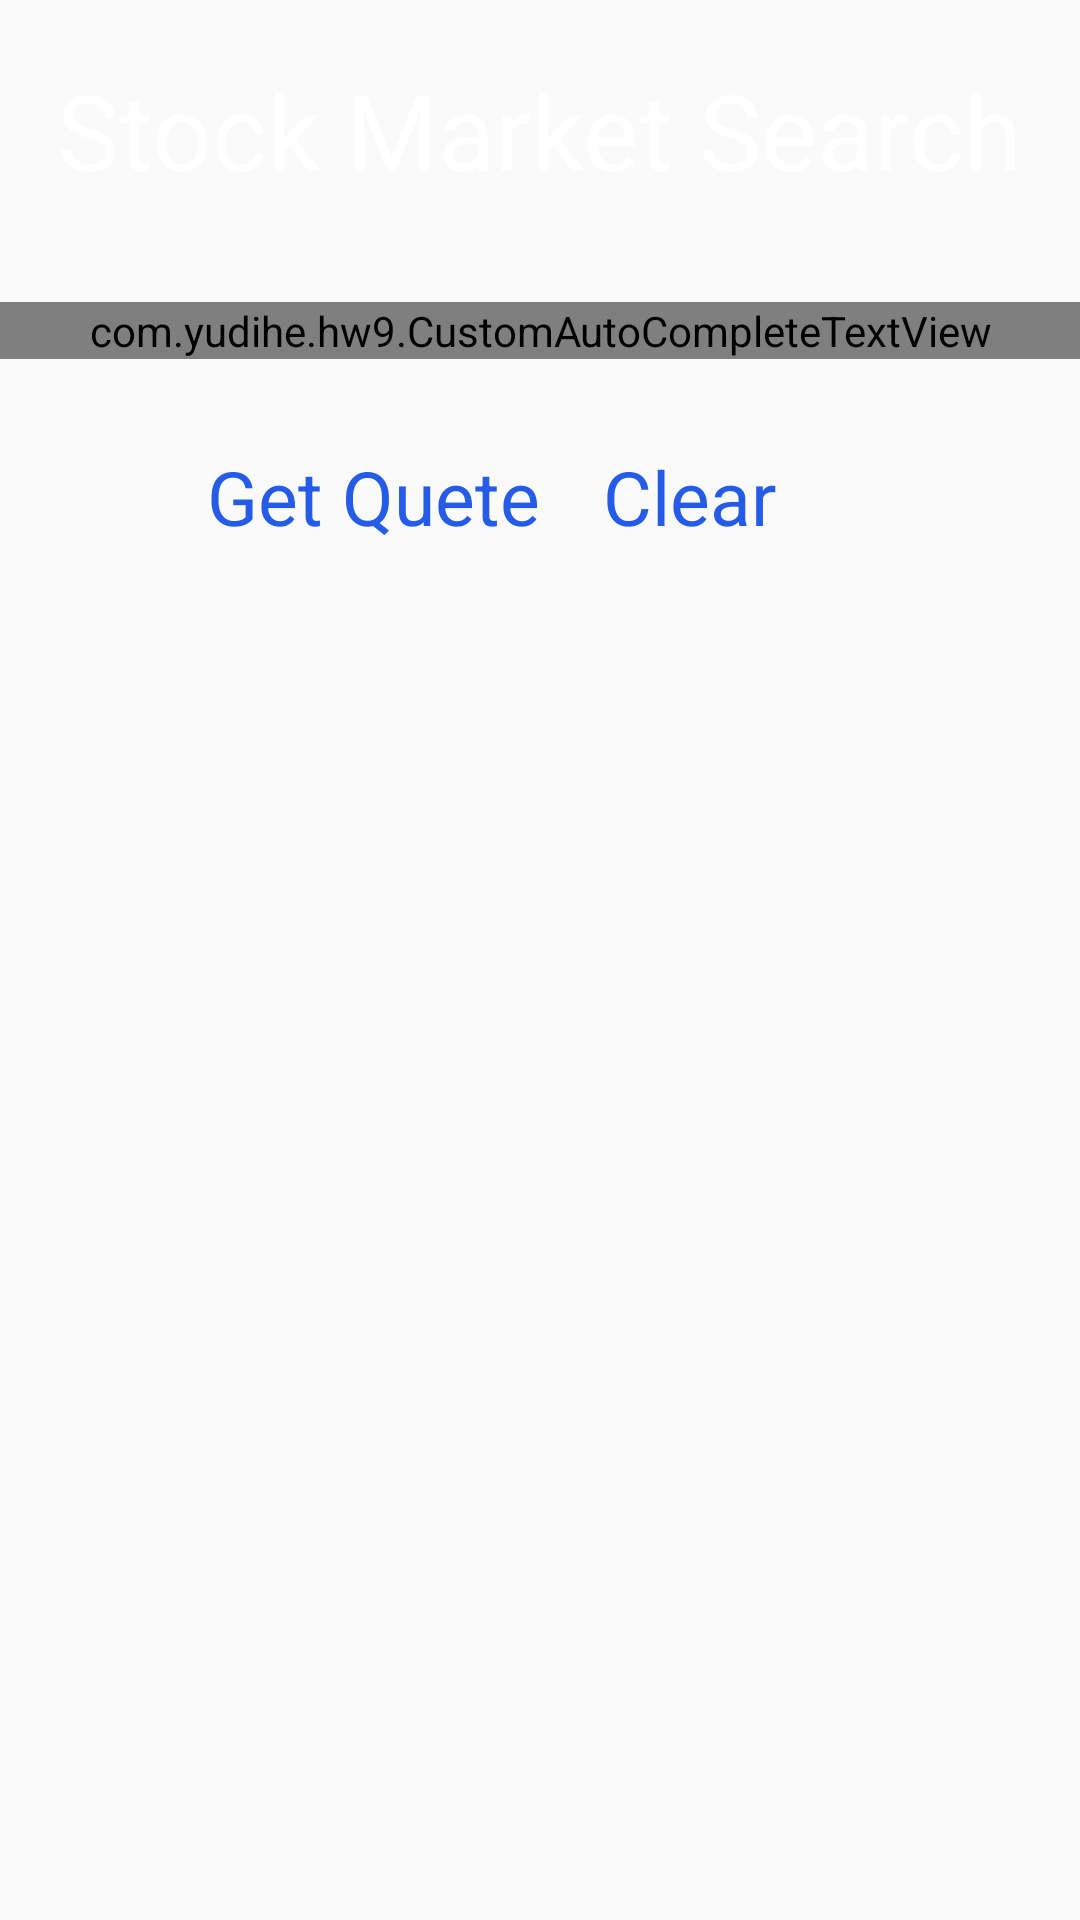

The Android layout XML behind this screen, and the referenced resources:
<!-- AndroidManifest.xml: application theme AppTheme -->
<!-- res/layout/activity_main.xml -->
<?xml version="1.0" encoding="utf-8"?>
<android.widget.RelativeLayout xmlns:android="http://schemas.android.com/apk/res/android"
    xmlns:app="http://schemas.android.com/apk/res-auto"
    xmlns:tools="http://schemas.android.com/tools"
    android:layout_width="match_parent"
    android:layout_height="match_parent"
    android:background="@drawable/restaurant"
    tools:context="com.yudihe.hw9.MainActivity">


    <TextView
        android:id="@+id/app_title"
        android:layout_width="wrap_content"
        android:layout_height="wrap_content"
        android:layout_centerHorizontal="true"
        android:layout_marginTop="20dp"
        android:text="@string/app_title"
        android:textColor="@color/white"
        android:textSize="35sp"
        app:layout_constraintBottom_toBottomOf="parent"
        app:layout_constraintLeft_toLeftOf="parent"
        app:layout_constraintRight_toRightOf="parent"
        app:layout_constraintTop_toTopOf="parent" />

    <com.yudihe.hw9.CustomAutoCompleteTextView
        android:id="@+id/autoCompleteTextView"
        android:layout_width="match_parent"
        android:layout_height="wrap_content"
        android:layout_below="@+id/app_title"
        android:layout_centerHorizontal="true"
        android:layout_marginTop="34dp"
        android:textColorLink="@color/colorPrimaryDark"
        android:theme="@style/Autocomplete" />

    <TextView
        android:id="@+id/getQuote"
        android:layout_width="wrap_content"
        android:layout_height="wrap_content"
        android:layout_alignLeft="@+id/app_title"
        android:layout_alignStart="@+id/app_title"
        android:layout_below="@+id/autoCompleteTextView"
        android:layout_marginLeft="50dp"
        android:layout_marginStart="50dp"
        android:layout_marginTop="29dp"
        android:onClick="getQuote"
        android:clickable="true"
        android:text="Get Quete"
        android:textColor="@color/blue"
        android:textSize="25sp" />

    <TextView
        android:id="@+id/clear"
        android:layout_width="wrap_content"
        android:layout_height="wrap_content"
        android:layout_alignBaseline="@+id/getQuote"
        android:layout_alignBottom="@+id/getQuote"
        android:layout_alignEnd="@+id/app_title"
        android:layout_alignRight="@+id/app_title"
        android:layout_marginEnd="82dp"
        android:layout_marginRight="82dp"
        android:onClick="clear"
        android:clickable="true"
        android:textColor="@color/blue"
        android:textSize="25sp"
        android:text="Clear" />

    <ProgressBar
        android:id="@+id/autoCompleteProgressBar"
        style="?android:attr/progressBarStyle"
        android:layout_width="wrap_content"
        android:layout_height="wrap_content"
        android:layout_below="@+id/app_title"
        android:layout_centerHorizontal="true" />

    <ProgressBar
        android:id="@+id/progressLoadFav"
        style="?android:attr/progressBarStyle"
        android:layout_centerHorizontal="true"
        android:layout_below="@+id/getQuote"
        android:layout_marginTop="40dp"
        android:layout_width="wrap_content"
        android:layout_height="wrap_content" />




    <ListView
        android:id="@+id/ListViewFav"
        android:layout_width="match_parent"
        android:layout_height="match_parent"
        android:layout_below="@+id/getQuote"
        android:layout_alignParentBottom="true"
        android:layout_alignParentLeft="true"
        android:layout_alignParentStart="true"
        android:layout_marginBottom="14dp" />

</android.widget.RelativeLayout>
<!-- resources referenced by this layout -->
<resources>
  <color name="blue">#245ce7</color>
  <color name="colorPrimaryDark">#303f9f</color>
  <color name="white">#FFFFFF</color>
  <string name="app_title">Stock Market Search</string>
  <style name="Autocomplete">
          <item name="colorControlNormal">@color/blue</item>
          <item name="colorControlActivated">@color/blue</item>
      </style>
  <style name="AppTheme" parent="Theme.AppCompat.Light.NoActionBar">
          
          <item name="colorPrimary">@color/colorPrimary</item>
          <item name="colorPrimaryDark">@color/colorPrimaryDark</item>
          <item name="colorAccent">@color/colorAccent</item>
      </style>
  <color name="colorPrimary">#3F51B5</color>
  <color name="colorAccent">#FF4081</color>
</resources>
